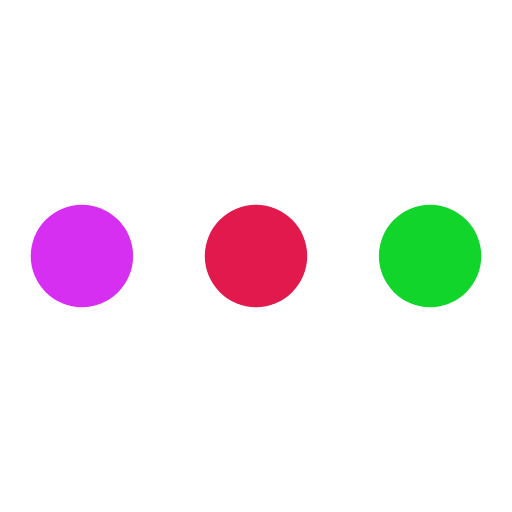
t = 0.00 s
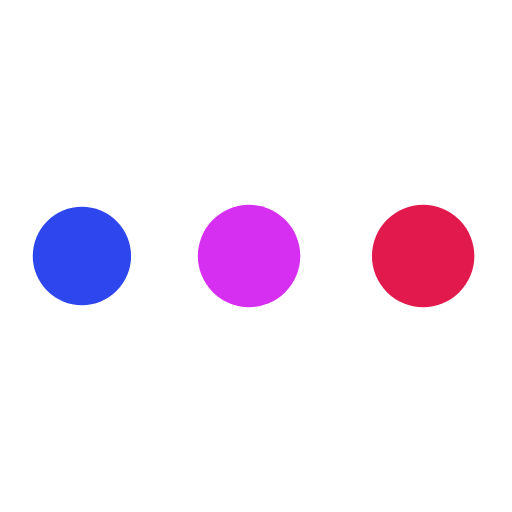
t = 0.37 s
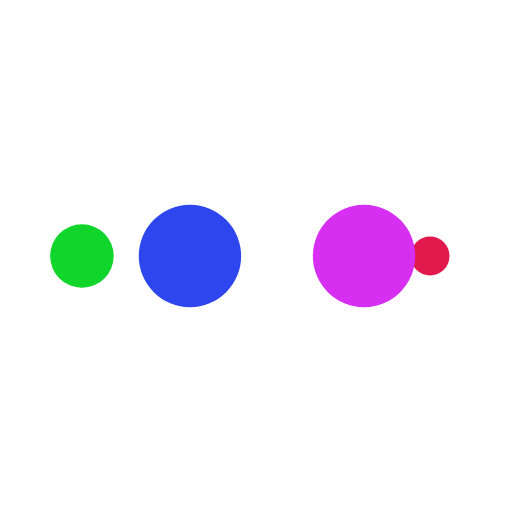
t = 0.61 s
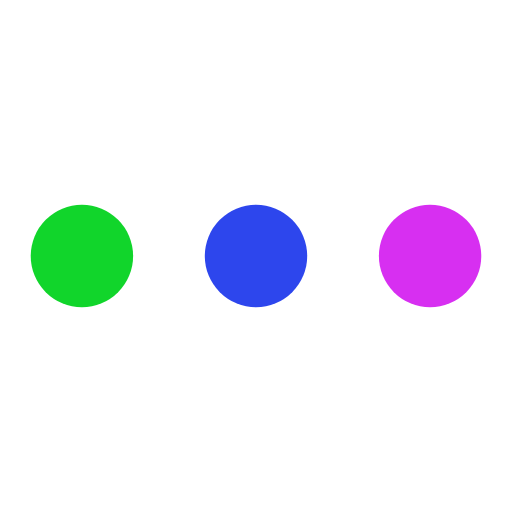
t = 0.98 s
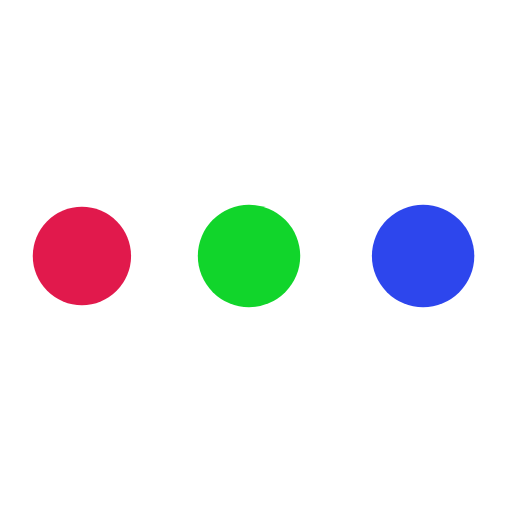
t = 1.35 s
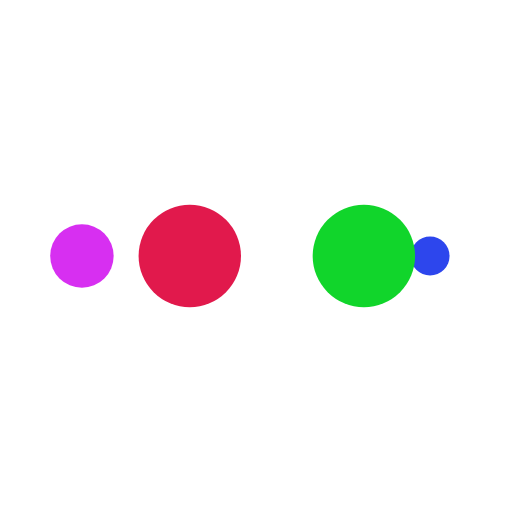
t = 1.59 s

The animated SVG that drew these frames (rendered in a browser with its animation timeline set to each time). Animation: 10 SMIL elements (animate=10); one cycle of 1.96 s, repeats indefinitely.

<?xml version="1.0" encoding="utf-8"?>
<svg xmlns="http://www.w3.org/2000/svg" xmlns:xlink="http://www.w3.org/1999/xlink" style="margin: auto; background: none; display: block; shape-rendering: auto;" width="200px" height="200px" viewBox="0 0 100 100" preserveAspectRatio="xMidYMid">
<circle cx="84" cy="50" r="10" fill="#11d52b">
    <animate attributeName="r" repeatCount="indefinite" dur="0.49019607843137253s" calcMode="spline" keyTimes="0;1" values="10;0" keySplines="0 0.5 0.5 1" begin="0s"></animate>
    <animate attributeName="fill" repeatCount="indefinite" dur="1.9607843137254901s" calcMode="discrete" keyTimes="0;0.25;0.5;0.75;1" values="#11d52b;#e1194c;#d72ff1;#2d46ed;#11d52b" begin="0s"></animate>
</circle><circle cx="16" cy="50" r="10" fill="#11d52b">
  <animate attributeName="r" repeatCount="indefinite" dur="1.9607843137254901s" calcMode="spline" keyTimes="0;0.25;0.5;0.75;1" values="0;0;10;10;10" keySplines="0 0.5 0.5 1;0 0.5 0.5 1;0 0.5 0.5 1;0 0.5 0.5 1" begin="0s"></animate>
  <animate attributeName="cx" repeatCount="indefinite" dur="1.9607843137254901s" calcMode="spline" keyTimes="0;0.25;0.5;0.75;1" values="16;16;16;50;84" keySplines="0 0.5 0.5 1;0 0.5 0.5 1;0 0.5 0.5 1;0 0.5 0.5 1" begin="0s"></animate>
</circle><circle cx="50" cy="50" r="10" fill="#2d46ed">
  <animate attributeName="r" repeatCount="indefinite" dur="1.9607843137254901s" calcMode="spline" keyTimes="0;0.25;0.5;0.75;1" values="0;0;10;10;10" keySplines="0 0.5 0.5 1;0 0.5 0.5 1;0 0.5 0.5 1;0 0.5 0.5 1" begin="-0.49019607843137253s"></animate>
  <animate attributeName="cx" repeatCount="indefinite" dur="1.9607843137254901s" calcMode="spline" keyTimes="0;0.25;0.5;0.75;1" values="16;16;16;50;84" keySplines="0 0.5 0.5 1;0 0.5 0.5 1;0 0.5 0.5 1;0 0.5 0.5 1" begin="-0.49019607843137253s"></animate>
</circle><circle cx="84" cy="50" r="10" fill="#d72ff1">
  <animate attributeName="r" repeatCount="indefinite" dur="1.9607843137254901s" calcMode="spline" keyTimes="0;0.25;0.5;0.75;1" values="0;0;10;10;10" keySplines="0 0.5 0.5 1;0 0.5 0.5 1;0 0.5 0.5 1;0 0.5 0.5 1" begin="-0.9803921568627451s"></animate>
  <animate attributeName="cx" repeatCount="indefinite" dur="1.9607843137254901s" calcMode="spline" keyTimes="0;0.25;0.5;0.75;1" values="16;16;16;50;84" keySplines="0 0.5 0.5 1;0 0.5 0.5 1;0 0.5 0.5 1;0 0.5 0.5 1" begin="-0.9803921568627451s"></animate>
</circle><circle cx="16" cy="50" r="10" fill="#e1194c">
  <animate attributeName="r" repeatCount="indefinite" dur="1.9607843137254901s" calcMode="spline" keyTimes="0;0.25;0.5;0.75;1" values="0;0;10;10;10" keySplines="0 0.5 0.5 1;0 0.5 0.5 1;0 0.5 0.5 1;0 0.5 0.5 1" begin="-1.4705882352941175s"></animate>
  <animate attributeName="cx" repeatCount="indefinite" dur="1.9607843137254901s" calcMode="spline" keyTimes="0;0.25;0.5;0.75;1" values="16;16;16;50;84" keySplines="0 0.5 0.5 1;0 0.5 0.5 1;0 0.5 0.5 1;0 0.5 0.5 1" begin="-1.4705882352941175s"></animate>
</circle>
<!-- [ldio] generated by https://loading.io/ --></svg>